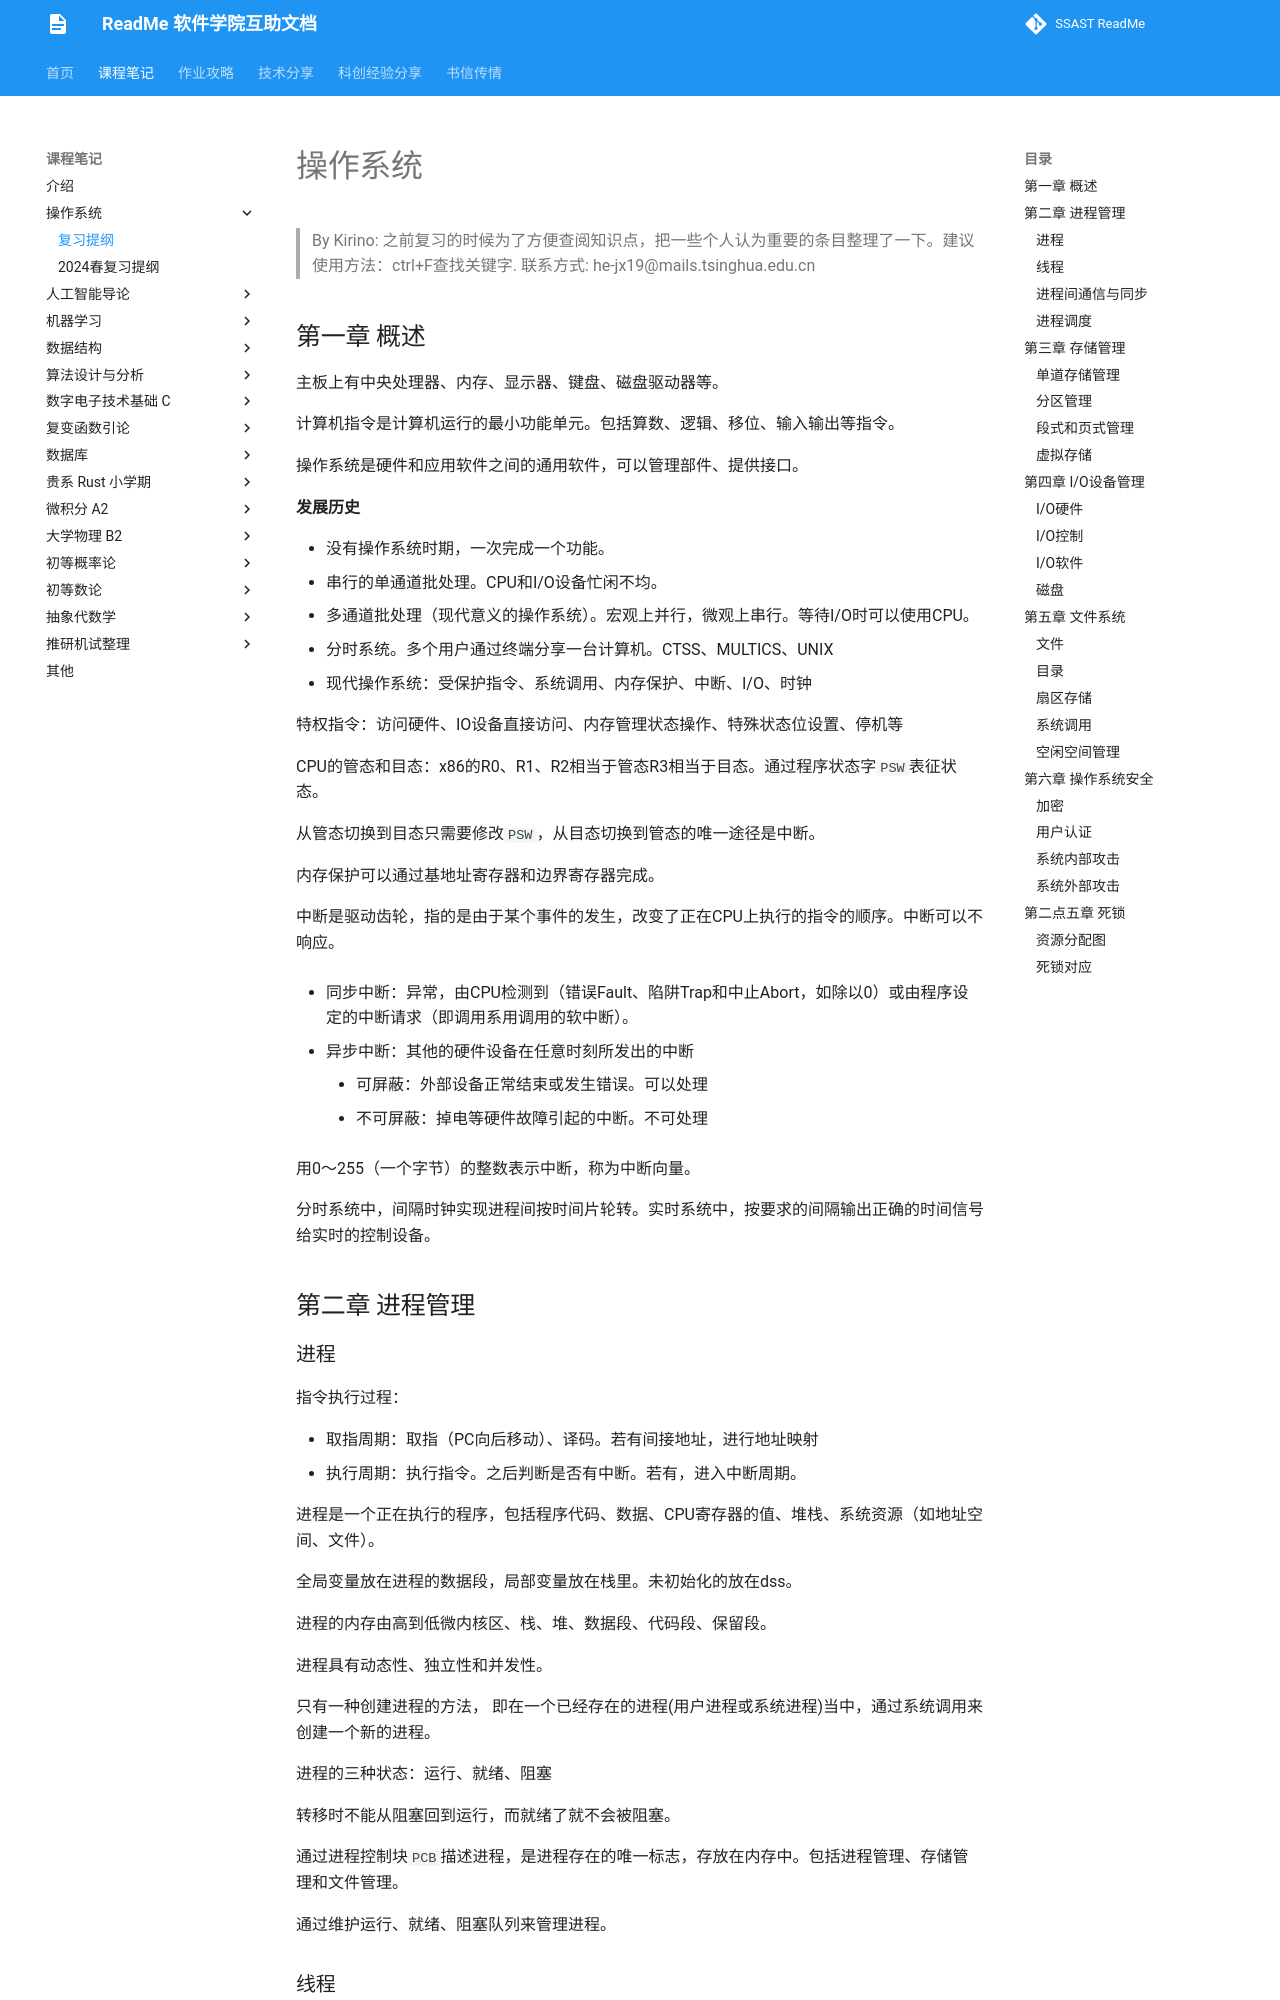

repository: ssast-readme/ssast-readme.github.io · page: note/os/os/index.html · generator: mkdocs

# 操作系统
> By Kirino: 之前复习的时候为了方便查阅知识点，把一些个人认为重要的条目整理了一下。建议使用方法：ctrl+F查找关键字.
> 联系方式: he-jx19@mails.tsinghua.edu.cn

## 第一章  概述

主板上有中央处理器、内存、显示器、键盘、磁盘驱动器等。

计算机指令是计算机运行的最小功能单元。包括算数、逻辑、移位、输入输出等指令。

操作系统是硬件和应用软件之间的通用软件，可以管理部件、提供接口。

**发展历史**

- 没有操作系统时期，一次完成一个功能。
- 串行的单通道批处理。CPU和I/O设备忙闲不均。
- 多通道批处理（现代意义的操作系统）。宏观上并行，微观上串行。等待I/O时可以使用CPU。
- 分时系统。多个用户通过终端分享一台计算机。CTSS、MULTICS、UNIX
- 现代操作系统：受保护指令、系统调用、内存保护、中断、I/O、时钟

特权指令：访问硬件、IO设备直接访问、内存管理状态操作、特殊状态位设置、停机等

CPU的管态和目态：x86的R0、R1、R2相当于管态R3相当于目态。通过程序状态字`PSW`表征状态。

从管态切换到目态只需要修改`PSW`，从目态切换到管态的唯一途径是中断。

内存保护可以通过基地址寄存器和边界寄存器完成。

中断是驱动齿轮，指的是由于某个事件的发生，改变了正在CPU上执行的指令的顺序。中断可以不响应。

- 同步中断：异常，由CPU检测到（错误Fault、陷阱Trap和中止Abort，如除以0）或由程序设定的中断请求（即调用系用调用的软中断）。

- 异步中断：其他的硬件设备在任意时刻所发出的中断
    - 可屏蔽：外部设备正常结束或发生错误。可以处理
    - 不可屏蔽：掉电等硬件故障引起的中断。不可处理

用0～255（一个字节）的整数表示中断，称为中断向量。

分时系统中，间隔时钟实现进程间按时间片轮转。实时系统中，按要求的间隔输出正确的时间信号给实时的控制设备。

## 第二章  进程管理

### 进程

指令执行过程：

- 取指周期：取指（PC向后移动）、译码。若有间接地址，进行地址映射
- 执行周期：执行指令。之后判断是否有中断。若有，进入中断周期。

进程是一个正在执行的程序，包括程序代码、数据、CPU寄存器的值、堆栈、系统资源（如地址空间、文件）。

全局变量放在进程的数据段，局部变量放在栈里。未初始化的放在dss。

进程的内存由高到低微内核区、栈、堆、数据段、代码段、保留段。

进程具有动态性、独立性和并发性。

只有一种创建进程的方法， 即在一个已经存在的进程(用户进程或系统进程)当中，通过系统调用来创建一个新的进程。

进程的三种状态：运行、就绪、阻塞

转移时不能从阻塞回到运行，而就绪了就不会被阻塞。

通过进程控制块`PCB`描述进程，是进程存在的唯一标志，存放在内存中。包括进程管理、存储管理和文件管理。

通过维护运行、就绪、阻塞队列来管理进程。
